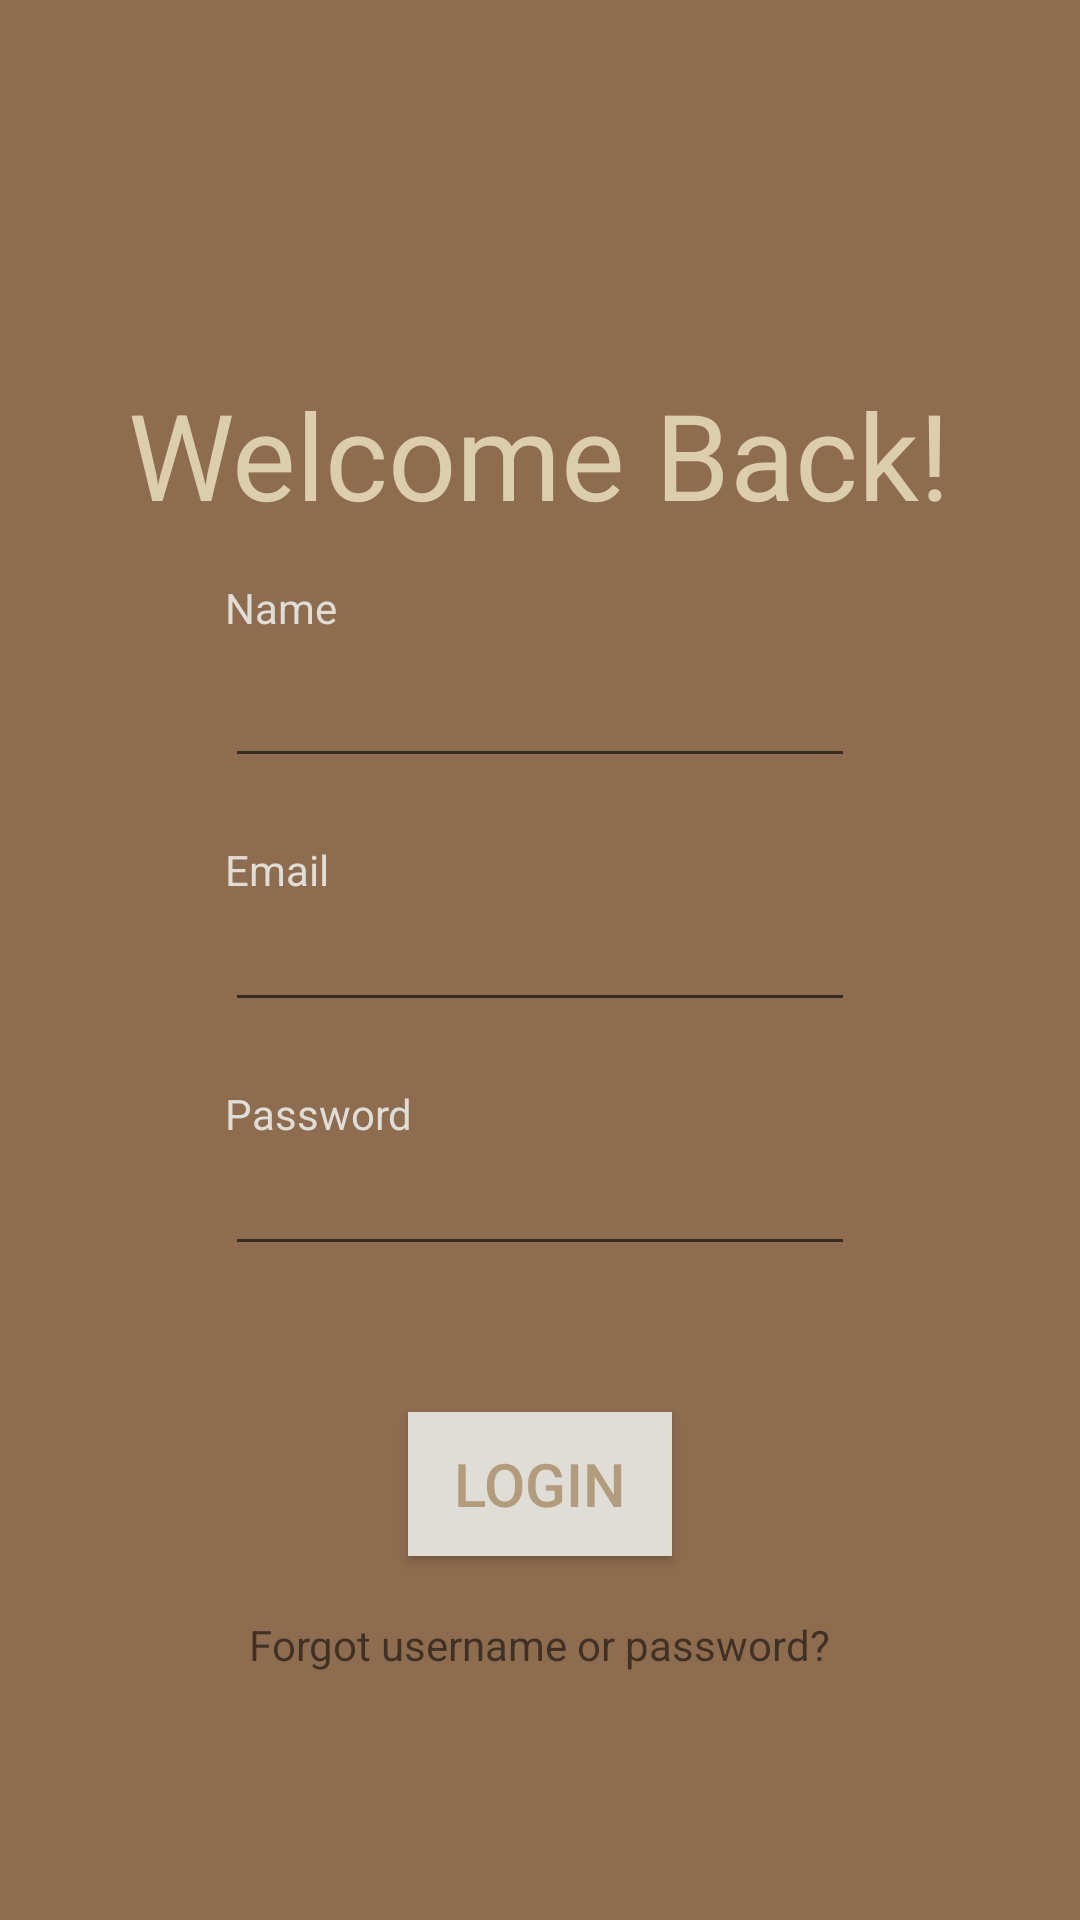

This screen was rendered from an Android layout file. Write that file and the resources it references.
<!-- AndroidManifest.xml: application theme AppTheme -->
<!-- res/layout/member_activity.xml -->
<?xml version="1.0" encoding="utf-8"?>
<FrameLayout
    xmlns:android="http://schemas.android.com/apk/res/android"
    android:layout_width="match_parent"
    android:layout_height="match_parent"
    android:foreground="@drawable/blur"
    android:id="@+id/main_activity_blur">
<RelativeLayout xmlns:android="http://schemas.android.com/apk/res/android"
    xmlns:app="http://schemas.android.com/apk/res-auto"
    xmlns:tools="http://schemas.android.com/tools"
    android:layout_width="match_parent"
    android:layout_height="match_parent"
    android:background="@color/brownish">


    <TextView
        android:id="@+id/textView2"
        android:layout_width="wrap_content"
        android:layout_height="wrap_content"
        android:layout_above="@+id/name_title"
        android:layout_centerHorizontal="true"
        android:layout_marginBottom="15dp"
        android:text="@string/welcome_back"
        android:textColor="@color/lesswhite"
        android:textSize="40sp" />

    <EditText
        android:id="@+id/password_text"
        android:layout_width="wrap_content"
        android:layout_height="wrap_content"
        android:layout_below="@+id/email_text"
        android:layout_centerHorizontal="true"
        android:ems="10"
        android:inputType="textPassword" />

    <EditText
        android:id="@+id/email_text"
        android:layout_width="wrap_content"
        android:layout_height="wrap_content"
        android:layout_alignStart="@+id/password_text"
        android:layout_centerVertical="true"
        android:layout_centerHorizontal="true"
        android:layout_marginBottom="40dp"
        android:ems="10"
        android:inputType="textEmailAddress" />

    <EditText
        android:id="@+id/name_text"
        android:layout_width="wrap_content"
        android:layout_height="wrap_content"
        android:layout_above="@+id/email_text"
        android:layout_alignStart="@+id/email_text"
        android:layout_centerHorizontal="true"
        android:layout_marginBottom="40dp"
        android:ems="10"
        android:inputType="textPersonName" />

    <TextView
        android:id="@+id/name_title"
        android:layout_width="wrap_content"
        android:layout_height="wrap_content"
        android:layout_above="@+id/name_text"
        android:layout_alignStart="@+id/name_text"
        android:layout_marginBottom="6dp"
        android:text="@string/name"
        android:textColor="@color/morewhite" />

    <TextView
        android:id="@+id/email_title"
        android:layout_width="wrap_content"
        android:layout_height="wrap_content"
        android:layout_above="@+id/email_text"
        android:layout_alignStart="@+id/email_text"
        android:text="@string/email"
        android:textColor="@color/morewhite" />

    <TextView
        android:id="@+id/textView11"
        android:layout_width="wrap_content"
        android:layout_height="wrap_content"
        android:layout_above="@+id/password_text"
        android:layout_alignStart="@+id/password_text"
        android:text="@string/password"
        android:textColor="@color/morewhite" />

    <Button
        android:id="@+id/account_button"
        android:layout_width="wrap_content"
        android:layout_height="wrap_content"
        android:layout_below="@+id/textView11"
        android:layout_centerHorizontal="true"
        android:layout_marginTop="90dp"
        android:background="@color/morewhite"
        android:text="@string/login_now"
        android:textColor="@color/lessbrown"
        android:textSize="20sp"
        tools:background="@drawable/rounded_corners" />

    <TextView
        android:id="@+id/member_login"
        android:layout_width="wrap_content"
        android:layout_height="wrap_content"
        android:layout_below="@+id/account_button"
        android:layout_centerHorizontal="true"
        android:layout_marginTop="20dp"
        android:text="@string/forgot_user_info" />

    <TextView
        android:id="@+id/name_problem"
        android:layout_width="wrap_content"
        android:layout_height="wrap_content"
        android:layout_alignBottom="@+id/name_text"
        android:layout_marginBottom="9dp"
        android:layout_toEndOf="@+id/name_text"
        android:text="@string/problem"
        android:textColor="@android:color/holo_red_dark"
        android:visibility="invisible" />

    <TextView
        android:id="@+id/email_problem"
        android:layout_width="wrap_content"
        android:layout_height="wrap_content"
        android:layout_alignBottom="@+id/email_text"
        android:layout_marginBottom="9dp"
        android:layout_toEndOf="@+id/email_text"
        android:text="@string/problem"
        android:textColor="@android:color/holo_red_dark"
        android:visibility="invisible" />

    <TextView
        android:id="@+id/password_problem"
        android:layout_width="wrap_content"
        android:layout_height="wrap_content"
        android:layout_alignBottom="@+id/password_text"
        android:layout_marginBottom="9dp"
        android:layout_toEndOf="@+id/password_text"
        android:text="@string/problem"
        android:textColor="@android:color/holo_red_dark"
        android:visibility="invisible" />
</RelativeLayout>
</FrameLayout>
<!-- resources referenced by this layout -->
<resources>
  <color name="brownish">#8e6c4f</color>
  <color name="lessbrown">#b29c7d</color>
  <color name="lesswhite">#dbcdad</color>
  <color name="morewhite">#dfddd6</color>
  <string name="email">Email</string>
  <string name="forgot_user_info">Forgot username or password?</string>
  <string name="login_now">Login</string>
  <string name="name">Name</string>
  <string name="password">Password</string>
  <string name="problem">*</string>
  <string name="welcome_back">Welcome Back!</string>
  <style name="AppTheme" parent="Theme.AppCompat.Light.DarkActionBar">
          
          <item name="colorPrimary">@color/brownish</item>
          <item name="colorPrimaryDark">@color/lessbrown</item>
          <item name="colorAccent">@color/lesswhite</item>
      </style>
</resources>
